Image classification data set "roi_images" (bruce17022006/DL_MINI_PROJECT on GitHub). Class labels (2): no seatbelt, seatbelt.

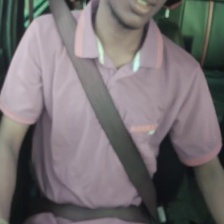
Label: seatbelt

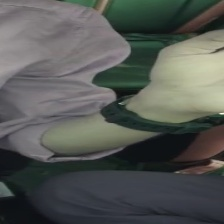
Label: no seatbelt

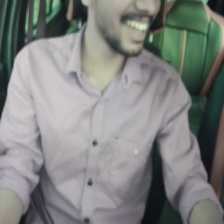
Label: no seatbelt

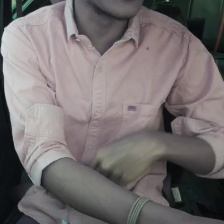
Label: no seatbelt

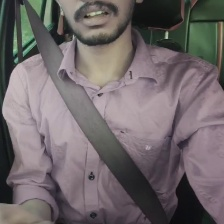
Label: seatbelt

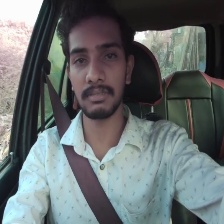
Label: seatbelt
